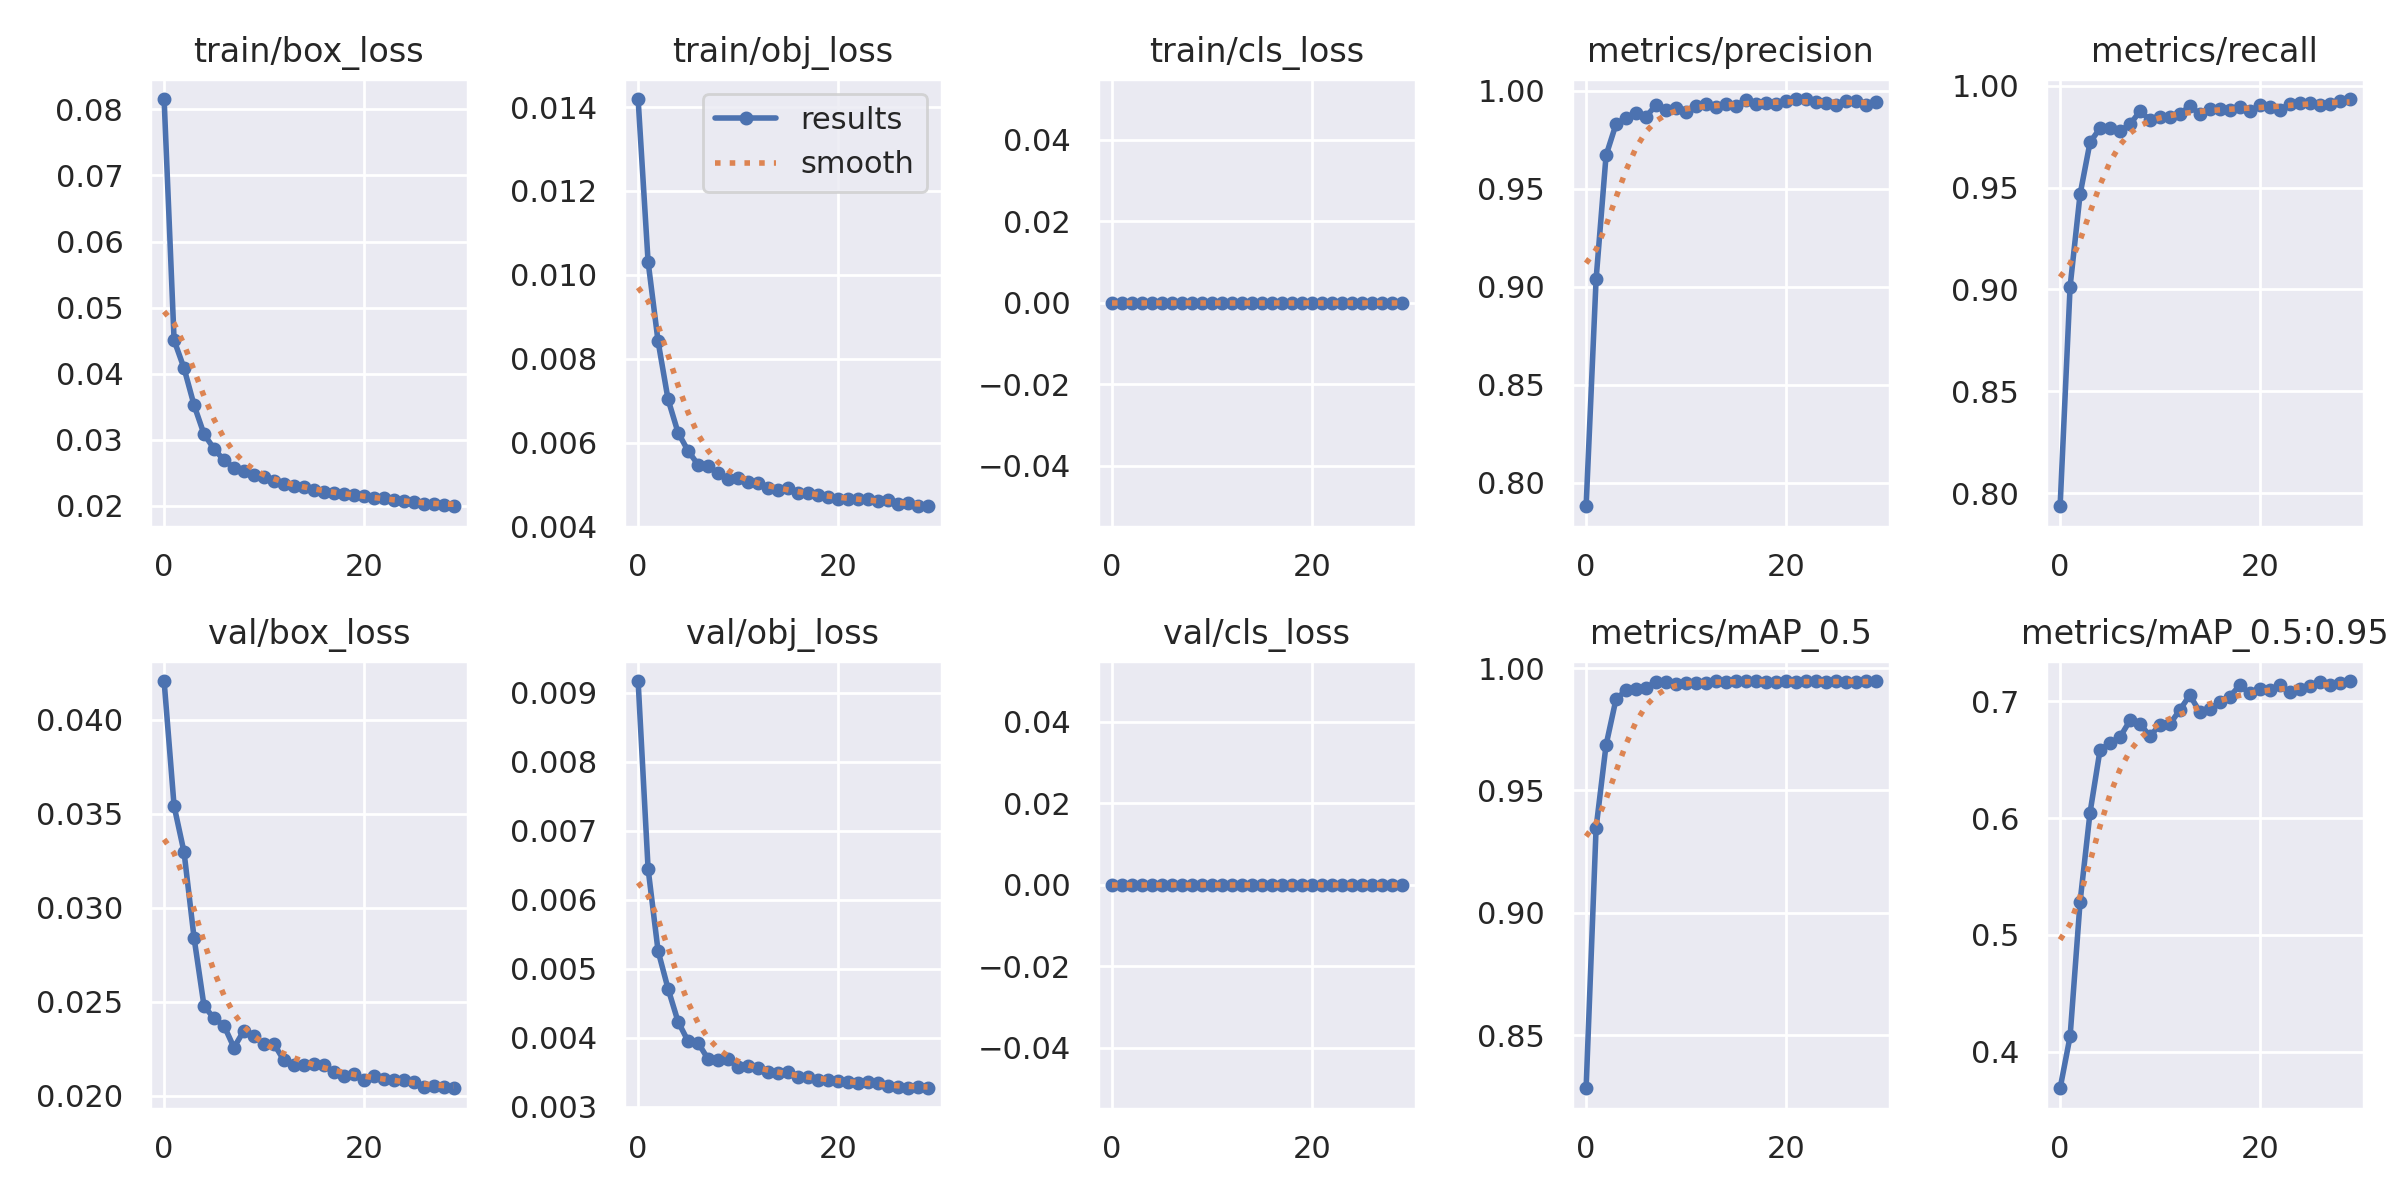

Source data for this figure (header and first rows):
epoch, train/box_loss, train/obj_loss, train/cls_loss, metrics/precision, metrics/recall, metrics/mAP_0.5, metrics/mAP_0.5:0.95, val/box_loss, val/obj_loss, val/cls_loss, x/lr0, x/lr1, x/lr2
0, 0.08156, 0.01419, 0, 0.788, 0.7936, 0.8283, 0.3686, 0.04205, 0.009167, 0, 0.07014, 0.003317, 0.003317
1, 0.04506, 0.01031, 0, 0.9038, 0.9013, 0.9347, 0.413, 0.03541, 0.00645, 0, 0.03993, 0.006431, 0.006431
2, 0.04082, 0.008416, 0, 0.967, 0.9466, 0.9686, 0.5282, 0.03295, 0.00526, 0, 0.009486, 0.009325, 0.009325
3, 0.03525, 0.007034, 0, 0.983, 0.9722, 0.9874, 0.6047, 0.02841, 0.004713, 0, 0.00901, 0.00901, 0.00901
4, 0.03085, 0.006241, 0, 0.9861, 0.9791, 0.9909, 0.6583, 0.02478, 0.004237, 0, 0.00901, 0.00901, 0.00901
5, 0.02865, 0.00581, 0, 0.9886, 0.979, 0.9916, 0.6642, 0.02412, 0.003954, 0, 0.00868, 0.00868, 0.00868
6, 0.02688, 0.005477, 0, 0.9867, 0.9777, 0.9921, 0.6693, 0.02373, 0.003931, 0, 0.00835, 0.00835, 0.00835
7, 0.0258, 0.005436, 0, 0.9927, 0.9809, 0.9942, 0.6836, 0.02257, 0.003696, 0, 0.00802, 0.00802, 0.00802
8, 0.02532, 0.005272, 0, 0.9904, 0.9874, 0.9945, 0.6807, 0.02347, 0.003685, 0, 0.00769, 0.00769, 0.00769
9, 0.02466, 0.005143, 0, 0.9911, 0.9832, 0.9937, 0.6702, 0.02317, 0.003699, 0, 0.00736, 0.00736, 0.00736
10, 0.02435, 0.005149, 0, 0.9891, 0.9846, 0.9941, 0.6798, 0.02276, 0.003573, 0, 0.00703, 0.00703, 0.00703
11, 0.02374, 0.005062, 0, 0.9924, 0.9844, 0.994, 0.6805, 0.02277, 0.003595, 0, 0.0067, 0.0067, 0.0067
12, 0.02324, 0.005029, 0, 0.9931, 0.9862, 0.9941, 0.6927, 0.02189, 0.003558, 0, 0.00637, 0.00637, 0.00637
13, 0.02299, 0.004929, 0, 0.9919, 0.9898, 0.9947, 0.7053, 0.02162, 0.003505, 0, 0.00604, 0.00604, 0.00604
14, 0.02284, 0.004861, 0, 0.993, 0.9862, 0.9943, 0.6907, 0.02164, 0.00349, 0, 0.00571, 0.00571, 0.00571
15, 0.02239, 0.004917, 0, 0.9924, 0.9886, 0.9947, 0.6934, 0.02169, 0.003503, 0, 0.00538, 0.00538, 0.00538
16, 0.02213, 0.004792, 0, 0.9952, 0.9885, 0.9947, 0.6995, 0.02162, 0.003433, 0, 0.00505, 0.00505, 0.00505
17, 0.02194, 0.004794, 0, 0.9932, 0.988, 0.9946, 0.704, 0.02127, 0.003429, 0, 0.00472, 0.00472, 0.00472
18, 0.02176, 0.004756, 0, 0.994, 0.9894, 0.9945, 0.7137, 0.02106, 0.003394, 0, 0.00439, 0.00439, 0.00439
19, 0.02165, 0.004711, 0, 0.9934, 0.9874, 0.9944, 0.7067, 0.02114, 0.003384, 0, 0.00406, 0.00406, 0.00406
20, 0.02148, 0.004652, 0, 0.9946, 0.9902, 0.9947, 0.7103, 0.02082, 0.00338, 0, 0.00373, 0.00373, 0.00373
21, 0.02111, 0.004653, 0, 0.9958, 0.9895, 0.9943, 0.7097, 0.02104, 0.003358, 0, 0.0034, 0.0034, 0.0034
22, 0.02119, 0.004653, 0, 0.9958, 0.9881, 0.9947, 0.7139, 0.02089, 0.003349, 0, 0.00307, 0.00307, 0.00307
23, 0.02085, 0.004662, 0, 0.9942, 0.991, 0.9946, 0.7077, 0.02084, 0.003356, 0, 0.00274, 0.00274, 0.00274
24, 0.02072, 0.004599, 0, 0.9937, 0.9916, 0.9945, 0.7107, 0.02085, 0.003346, 0, 0.00241, 0.00241, 0.00241
25, 0.02057, 0.00464, 0, 0.9928, 0.9915, 0.9946, 0.7134, 0.02072, 0.003299, 0, 0.00208, 0.00208, 0.00208
26, 0.02031, 0.004528, 0, 0.9946, 0.9903, 0.9945, 0.7162, 0.02045, 0.003294, 0, 0.00175, 0.00175, 0.00175
27, 0.02033, 0.00457, 0, 0.9946, 0.991, 0.9945, 0.7137, 0.02052, 0.003279, 0, 0.00142, 0.00142, 0.00142
28, 0.02008, 0.004485, 0, 0.9928, 0.9927, 0.9946, 0.7161, 0.0205, 0.003287, 0, 0.00109, 0.00109, 0.00109
29, 0.01994, 0.004488, 0, 0.9944, 0.9934, 0.9946, 0.7174, 0.02041, 0.003271, 0, 0.00076, 0.00076, 0.00076
